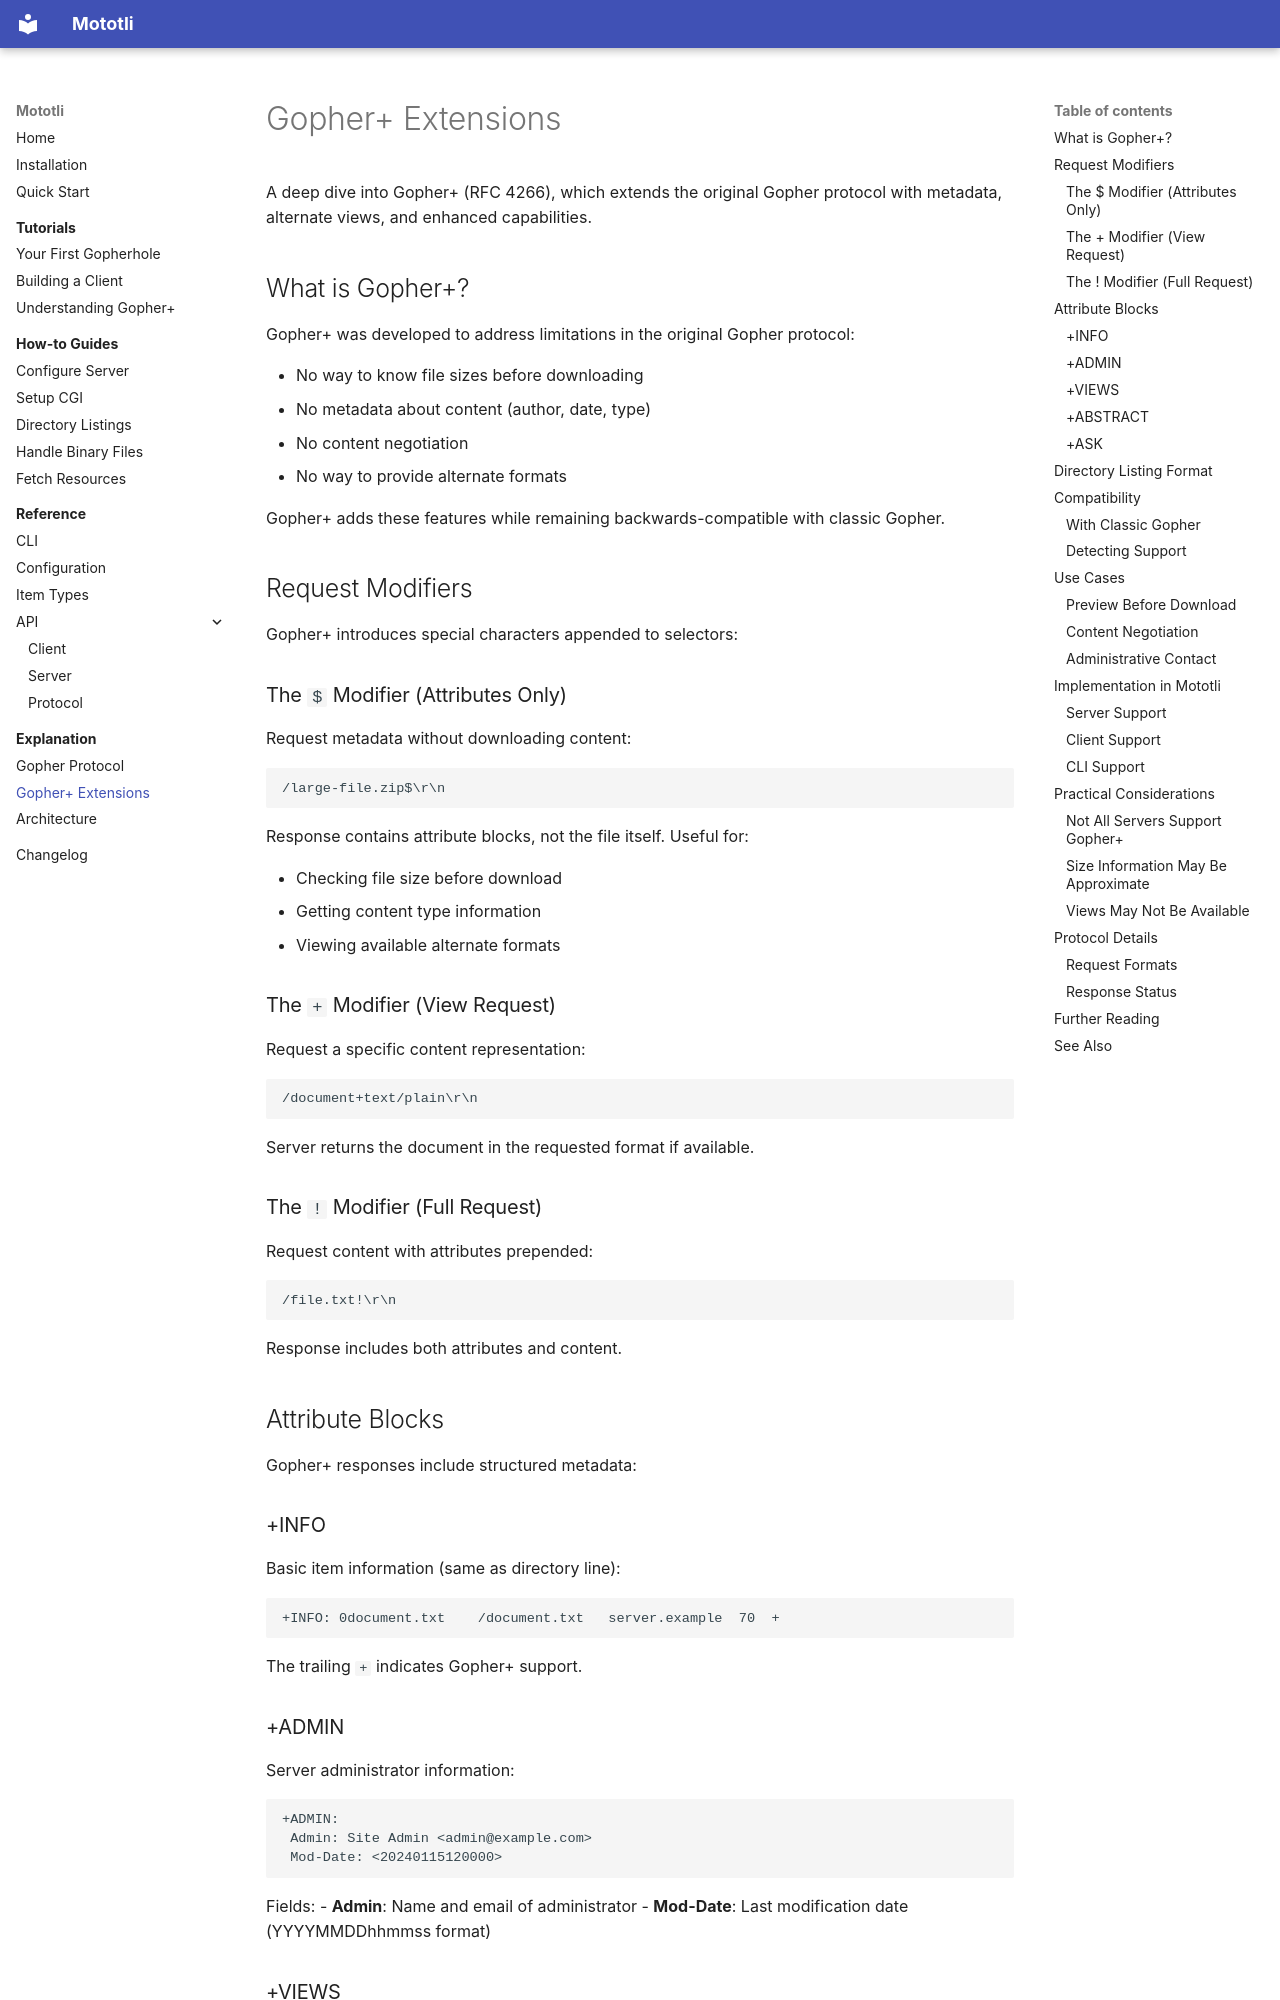

repository: alanbato/mototli · page: explanation/gopher-plus/index.html · generator: mkdocs

# Gopher+ Extensions

A deep dive into Gopher+ (RFC 4266), which extends the original Gopher protocol with metadata, alternate views, and enhanced capabilities.

## What is Gopher+?

Gopher+ was developed to address limitations in the original Gopher protocol:

- No way to know file sizes before downloading
- No metadata about content (author, date, type)
- No content negotiation
- No way to provide alternate formats

Gopher+ adds these features while remaining backwards-compatible with classic Gopher.

## Request Modifiers

Gopher+ introduces special characters appended to selectors:

### The `$` Modifier (Attributes Only)

Request metadata without downloading content:

```
/large-file.zip$\r\n
```

Response contains attribute blocks, not the file itself. Useful for:

- Checking file size before download
- Getting content type information
- Viewing available alternate formats

### The `+` Modifier (View Request)

Request a specific content representation:

```
/document+text/plain\r\n
```

Server returns the document in the requested format if available.

### The `!` Modifier (Full Request)

Request content with attributes prepended:

```
/file.txt!\r\n
```

Response includes both attributes and content.

## Attribute Blocks

Gopher+ responses include structured metadata:

### +INFO

Basic item information (same as directory line):

```
+INFO: 0document.txt	/document.txt	server.example	70	+
```

The trailing `+` indicates Gopher+ support.

### +ADMIN

Server administrator information:

```
+ADMIN:
 Admin: Site Admin <admin@example.com>
 Mod-Date: <20240115120000>
```

Fields:
- **Admin**: Name and email of administrator
- **Mod-Date**: Last modification date (YYYYMMDDhhmmss format)
